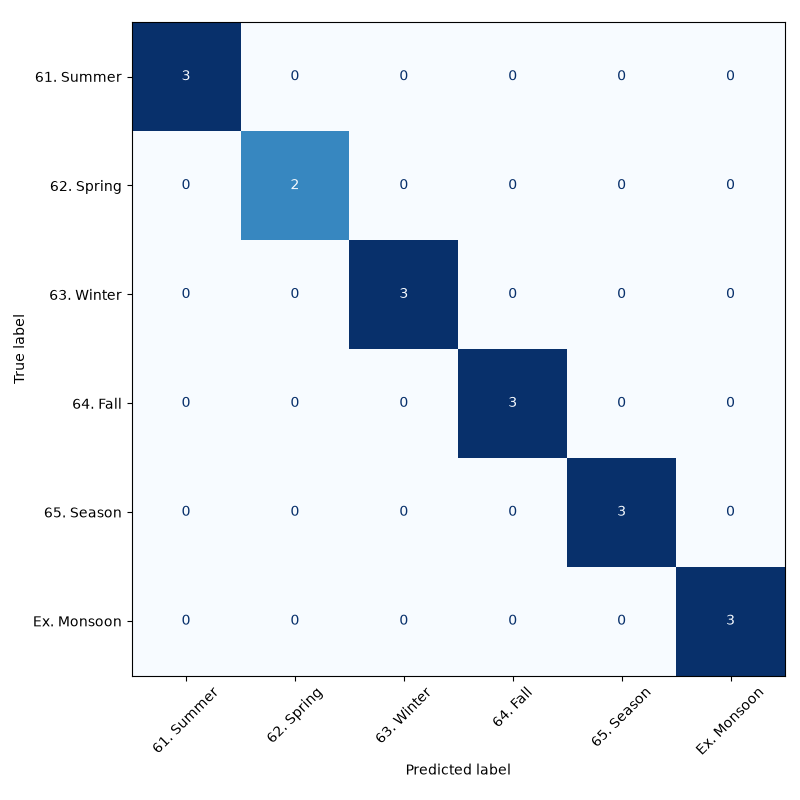

Source data for this figure (header and first rows):
, 61. Summer, 62. Spring, 63. Winter, 64. Fall, 65. Season, Ex. Monsoon
61. Summer, 3, 0, 0, 0, 0, 0
62. Spring, 0, 2, 0, 0, 0, 0
63. Winter, 0, 0, 3, 0, 0, 0
64. Fall, 0, 0, 0, 3, 0, 0
65. Season, 0, 0, 0, 0, 3, 0
Ex. Monsoon, 0, 0, 0, 0, 0, 3
